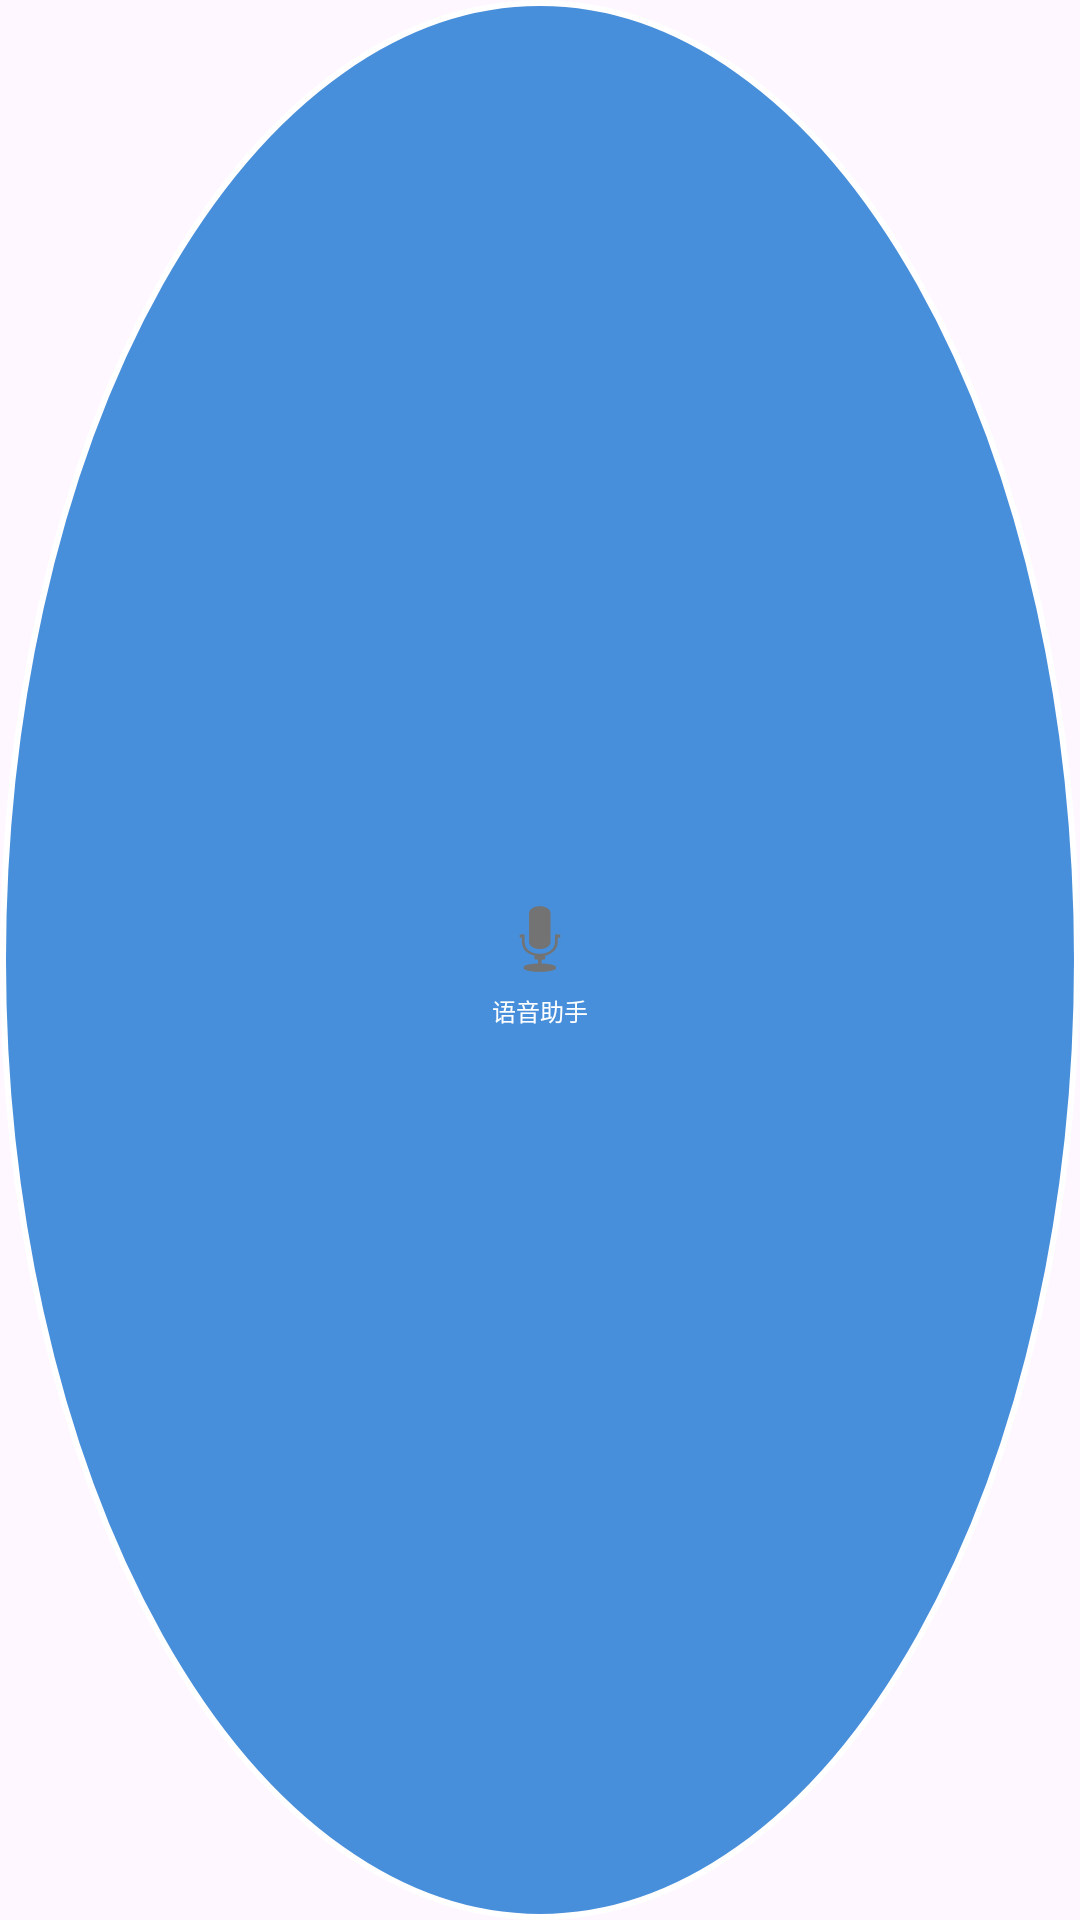

Layout XML and referenced resources for this Android screen:
<!-- AndroidManifest.xml: application theme Theme.CarVoiceAssistant -->
<!-- res/layout/float_ball.xml -->
<?xml version="1.0" encoding="utf-8"?>
<LinearLayout xmlns:android="http://schemas.android.com/apk/res/android"
    android:layout_width="wrap_content"
    android:layout_height="wrap_content"
    android:orientation="vertical"
    android:gravity="center"
    android:background="@drawable/float_ball_bg"
    android:padding="8dp">

    <ImageView
        android:id="@+id/ivFloatIcon"
        android:layout_width="32dp"
        android:layout_height="32dp"
        android:src="@android:drawable/ic_btn_speak_now"
        android:contentDescription="语音助手" />

    <TextView
        android:id="@+id/tvFloatState"
        android:layout_width="wrap_content"
        android:layout_height="wrap_content"
        android:text="语音助手"
        android:textColor="#FFFFFF"
        android:textSize="8sp"
        android:layout_marginTop="2dp" />

</LinearLayout>
<!-- resources referenced by this layout -->
<resources>
  <!-- drawable float_ball_bg (drawable) -->
  <?xml version="1.0" encoding="utf-8"?>
  <shape xmlns:android="http://schemas.android.com/apk/res/android"
      android:shape="oval">
      <solid android:color="#CC1976D2" />
      <stroke
          android:width="2dp"
          android:color="#FFFFFF" />
  </shape>
  <style name="Theme.CarVoiceAssistant" parent="Theme.Material3.DayNight.NoActionBar">
          <item name="colorPrimary">@color/brand_blue</item>
          <item name="android:statusBarColor">@color/brand_blue</item>
      </style>
  <color name="brand_blue">#2E6DB4</color>
</resources>
